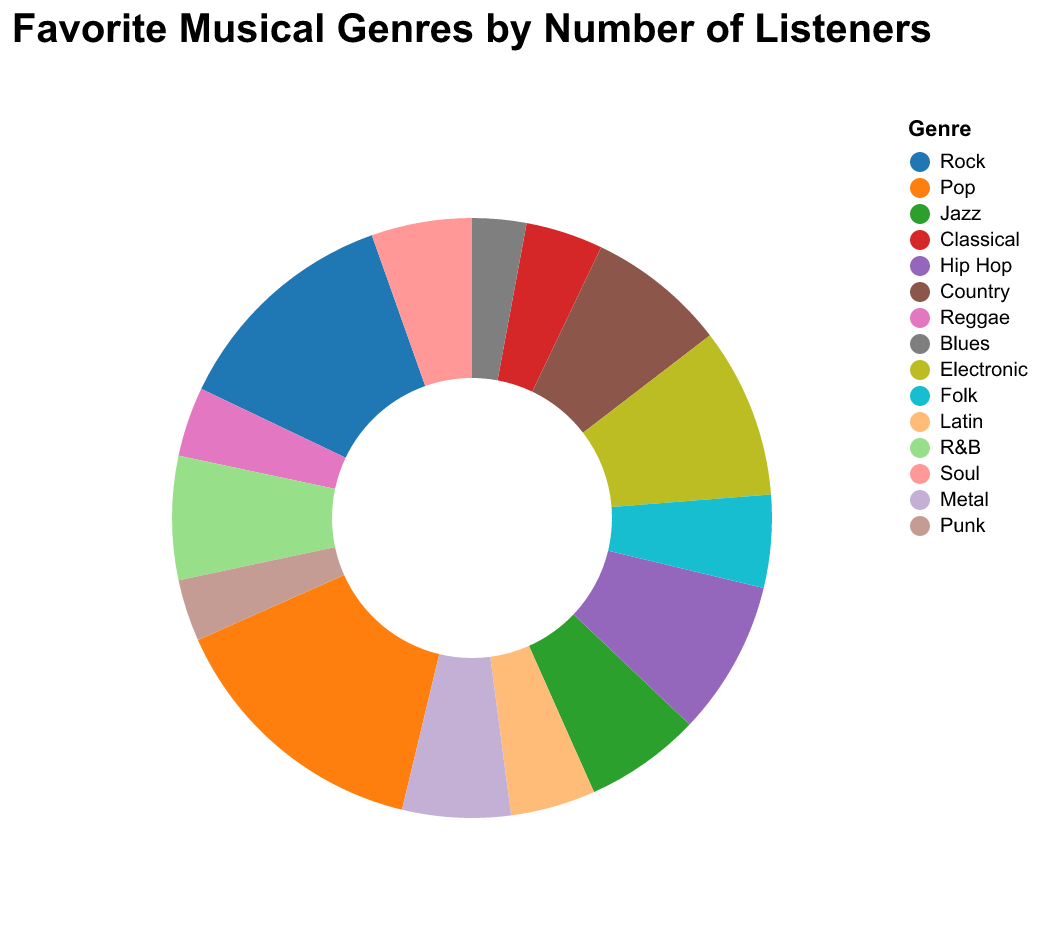

Source data for this figure (header and first rows):
Genre, Number of Listeners
Rock, 300
Pop, 350
Jazz, 150
Classical, 100
Hip Hop, 200
Country, 180
Reggae, 90
Blues, 70
Electronic, 220
Folk, 120
Latin, 110
R&B, 160
Soul, 130
Metal, 140
Punk, 80
